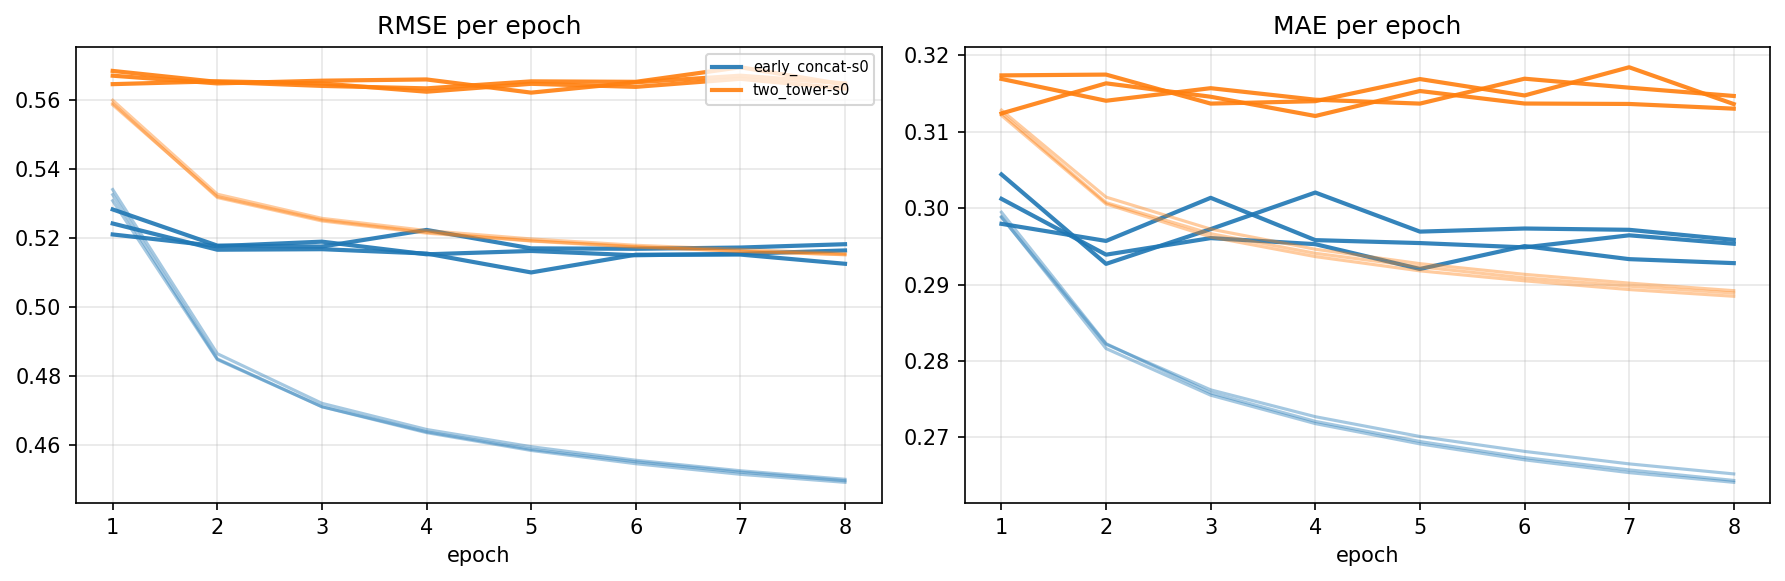

Source data for this figure (header and first rows):
arm, seed, epoch, train_rmse, train_mae, val_rmse, val_mae, val_within_gene_spearman, val_n_genes_eligible, grad_norm_mean, param_norm, wallclock_seconds, per_org_val_rmse_json
early_concat, 0, 1, 0.5341, 0.2995, 0.5243, 0.3012, 0.03333, 13746, 0.07906, 20.23, 46.95, {"ANA3":0.7651481021,"BFirm":0.522132385…
early_concat, 0, 2, 0.4865, 0.2823, 0.5167, 0.2939, 0.03791, 13725, 0.0979, 26.13, 51.85, {"ANA3":0.7588787906,"BFirm":0.512262128…
early_concat, 0, 3, 0.4721, 0.2758, 0.5168, 0.2961, 0.03628, 13720, 0.09773, 29.91, 56.57, {"ANA3":0.7518585516,"BFirm":0.514714644…
early_concat, 0, 4, 0.4646, 0.2721, 0.5156, 0.2953, 0.03803, 13648, 0.09787, 32.89, 55.31, {"ANA3":0.7575983234,"BFirm":0.508488840…
early_concat, 0, 5, 0.4596, 0.2694, 0.5101, 0.292, 0.03897, 13671, 0.09638, 35.46, 52.7, {"ANA3":0.744320568,"BFirm":0.5064630108…
early_concat, 0, 6, 0.4556, 0.2673, 0.5152, 0.295, 0.03864, 13626, 0.09396, 37.75, 55.63, {"ANA3":0.7452603319,"BFirm":0.516839276…
early_concat, 0, 7, 0.4526, 0.2657, 0.5153, 0.2933, 0.03912, 13527, 0.09209, 39.85, 54.95, {"ANA3":0.7530408674,"BFirm":0.512280288…
early_concat, 0, 8, 0.4501, 0.2643, 0.5126, 0.2928, 0.03917, 13524, 0.09048, 41.81, 55.3, {"ANA3":0.7516916027,"BFirm":0.508116374…
early_concat, 1, 1, 0.5326, 0.2989, 0.5283, 0.3044, 0.03689, 13746, 0.07885, 20.45, 55.6, {"ANA3":0.7629831729,"BFirm":0.533670026…
early_concat, 1, 2, 0.485, 0.2816, 0.5179, 0.2927, 0.03817, 13746, 0.09603, 26.24, 58.1, {"ANA3":0.7572413931,"BFirm":0.514499804…
early_concat, 1, 3, 0.4711, 0.2755, 0.5176, 0.2973, 0.04089, 13726, 0.09639, 30.07, 58.56, {"ANA3":0.7586691451,"BFirm":0.513260528…
early_concat, 1, 4, 0.4636, 0.2718, 0.5224, 0.302, 0.04474, 13727, 0.09684, 33.12, 59.05, {"ANA3":0.7643798261,"BFirm":0.516571100…
early_concat, 1, 5, 0.4585, 0.2691, 0.5171, 0.2969, 0.04018, 13698, 0.09541, 35.73, 55.36, {"ANA3":0.7587148251,"BFirm":0.512740987…
early_concat, 1, 6, 0.4546, 0.267, 0.5169, 0.2973, 0.0426, 13643, 0.09433, 38.08, 56.68, {"ANA3":0.7563866553,"BFirm":0.512541439…
early_concat, 1, 7, 0.4516, 0.2654, 0.5173, 0.2972, 0.03988, 13679, 0.09248, 40.23, 53.21, {"ANA3":0.7615788381,"BFirm":0.510755748…
early_concat, 1, 8, 0.4492, 0.2641, 0.5183, 0.2958, 0.04222, 13572, 0.09084, 42.2, 55.39, {"ANA3":0.7627638845,"BFirm":0.51124795,…
early_concat, 2, 1, 0.5309, 0.2988, 0.5211, 0.2979, 0.03685, 13746, 0.08238, 20.16, 55.37, {"ANA3":0.7531743061,"BFirm":0.524005523…
early_concat, 2, 2, 0.4848, 0.2822, 0.5177, 0.2957, 0.03459, 13746, 0.1016, 25.81, 56.02, {"ANA3":0.7535932797,"BFirm":0.513352793…
early_concat, 2, 3, 0.4712, 0.2762, 0.519, 0.3014, 0.03761, 13746, 0.09867, 29.57, 53.82, {"ANA3":0.7563523339,"BFirm":0.512944735…
early_concat, 2, 4, 0.4639, 0.2727, 0.5153, 0.2958, 0.03703, 13746, 0.09888, 32.62, 52.65, {"ANA3":0.7529036391,"BFirm":0.510134321…
early_concat, 2, 5, 0.4588, 0.2701, 0.5163, 0.2954, 0.0355, 13746, 0.09705, 35.26, 54.12, {"ANA3":0.7596507173,"BFirm":0.509810229…
early_concat, 2, 6, 0.4552, 0.2681, 0.5151, 0.2949, 0.03364, 13746, 0.09547, 37.62, 56.1, {"ANA3":0.7545413072,"BFirm":0.509446397…
early_concat, 2, 7, 0.4522, 0.2665, 0.5155, 0.2964, 0.03717, 13746, 0.09339, 39.79, 57.63, {"ANA3":0.7552584282,"BFirm":0.510088703…
early_concat, 2, 8, 0.4497, 0.2652, 0.5165, 0.2953, 0.03863, 13746, 0.09106, 41.81, 57.57, {"ANA3":0.7602155613,"BFirm":0.507923713…
two_tower, 0, 1, 0.56, 0.3128, 0.5685, 0.3174, 0.02203, 13746, 0.03651, 10.4, 59.46, {"ANA3":0.8501992539,"BFirm":0.554665229…
two_tower, 0, 2, 0.5328, 0.3014, 0.5653, 0.3175, 0.02237, 13746, 0.03921, 12.7, 58.1, {"ANA3":0.8441100056,"BFirm":0.555817123…
two_tower, 0, 3, 0.5258, 0.2973, 0.5641, 0.3137, 0.02194, 13746, 0.03877, 14.29, 59.49, {"ANA3":0.8450712344,"BFirm":0.552359621…
two_tower, 0, 4, 0.5222, 0.2946, 0.5634, 0.314, 0.02242, 13746, 0.03947, 15.56, 67.65, {"ANA3":0.847489138,"BFirm":0.5518922131…
two_tower, 0, 5, 0.5198, 0.2927, 0.5655, 0.3169, 0.02495, 13746, 0.03795, 16.61, 63.76, {"ANA3":0.8444348949,"BFirm":0.557597857…
two_tower, 0, 6, 0.5179, 0.2913, 0.5653, 0.3148, 0.02324, 13746, 0.03653, 17.56, 64.07, {"ANA3":0.8443180291,"BFirm":0.557128636…
two_tower, 0, 7, 0.5167, 0.2902, 0.5696, 0.3185, 0.02237, 13746, 0.03653, 18.4, 67.26, {"ANA3":0.8456699424,"BFirm":0.566491246…
two_tower, 0, 8, 0.5156, 0.2892, 0.5645, 0.3136, 0.02108, 13746, 0.03555, 19.18, 66.48, {"ANA3":0.8479336329,"BFirm":0.554526833…
two_tower, 1, 1, 0.5591, 0.3124, 0.5671, 0.3169, 0.02208, 13746, 0.03569, 10.51, 66.13, {"ANA3":0.8454547528,"BFirm":0.556675749…
two_tower, 1, 2, 0.5318, 0.3007, 0.5649, 0.3141, 0.02259, 13746, 0.03792, 12.79, 64.53, {"ANA3":0.8439010252,"BFirm":0.552974789…
two_tower, 1, 3, 0.525, 0.2967, 0.5657, 0.3157, 0.02221, 13746, 0.03822, 14.35, 62.62, {"ANA3":0.8454521401,"BFirm":0.555818197…
two_tower, 1, 4, 0.5215, 0.2941, 0.566, 0.3142, 0.02325, 13746, 0.0379, 15.58, 64.99, {"ANA3":0.8430621276,"BFirm":0.559476845…
two_tower, 1, 5, 0.5192, 0.2923, 0.5622, 0.3137, 0.02146, 13746, 0.03732, 16.63, 63.85, {"ANA3":0.8461312818,"BFirm":0.548667325…
two_tower, 1, 6, 0.5174, 0.2909, 0.5652, 0.317, 0.0222, 13746, 0.03699, 17.56, 64.56, {"ANA3":0.8459408651,"BFirm":0.554805278…
two_tower, 1, 7, 0.5162, 0.2898, 0.5671, 0.3158, 0.02442, 13746, 0.03624, 18.43, 65.72, {"ANA3":0.8461754601,"BFirm":0.559370549…
two_tower, 1, 8, 0.5152, 0.2889, 0.5649, 0.3147, 0.01863, 13746, 0.03549, 19.2, 64.07, {"ANA3":0.8459164125,"BFirm":0.556577466…
two_tower, 2, 1, 0.5587, 0.3121, 0.5647, 0.3124, 0.02178, 13746, 0.03409, 10.52, 64.37, {"ANA3":0.8450125407,"BFirm":0.552180988…
two_tower, 2, 2, 0.5321, 0.3005, 0.5655, 0.3163, 0.02183, 13746, 0.03791, 12.75, 67.31, {"ANA3":0.8427171912,"BFirm":0.554013511…
two_tower, 2, 3, 0.5253, 0.2962, 0.5649, 0.3146, 0.02329, 13746, 0.03751, 14.29, 68.21, {"ANA3":0.8434153381,"BFirm":0.557365491…
two_tower, 2, 4, 0.5217, 0.2937, 0.5625, 0.3121, 0.02389, 13746, 0.03707, 15.52, 67.71, {"ANA3":0.8457005147,"BFirm":0.551349864…
two_tower, 2, 5, 0.5193, 0.2918, 0.5648, 0.3153, 0.02203, 13746, 0.03646, 16.54, 65.29, {"ANA3":0.8458457736,"BFirm":0.555881086…
two_tower, 2, 6, 0.5176, 0.2905, 0.5639, 0.3137, 0.02109, 13746, 0.03529, 17.46, 66.15, {"ANA3":0.8481116008,"BFirm":0.553535406…
two_tower, 2, 7, 0.5162, 0.2893, 0.5662, 0.3136, 0.02455, 13746, 0.03481, 18.28, 61.29, {"ANA3":0.8488637847,"BFirm":0.559150564…
two_tower, 2, 8, 0.5152, 0.2885, 0.5634, 0.313, 0.02506, 13746, 0.03359, 19.04, 59.4, {"ANA3":0.8477051299,"BFirm":0.552249243…
